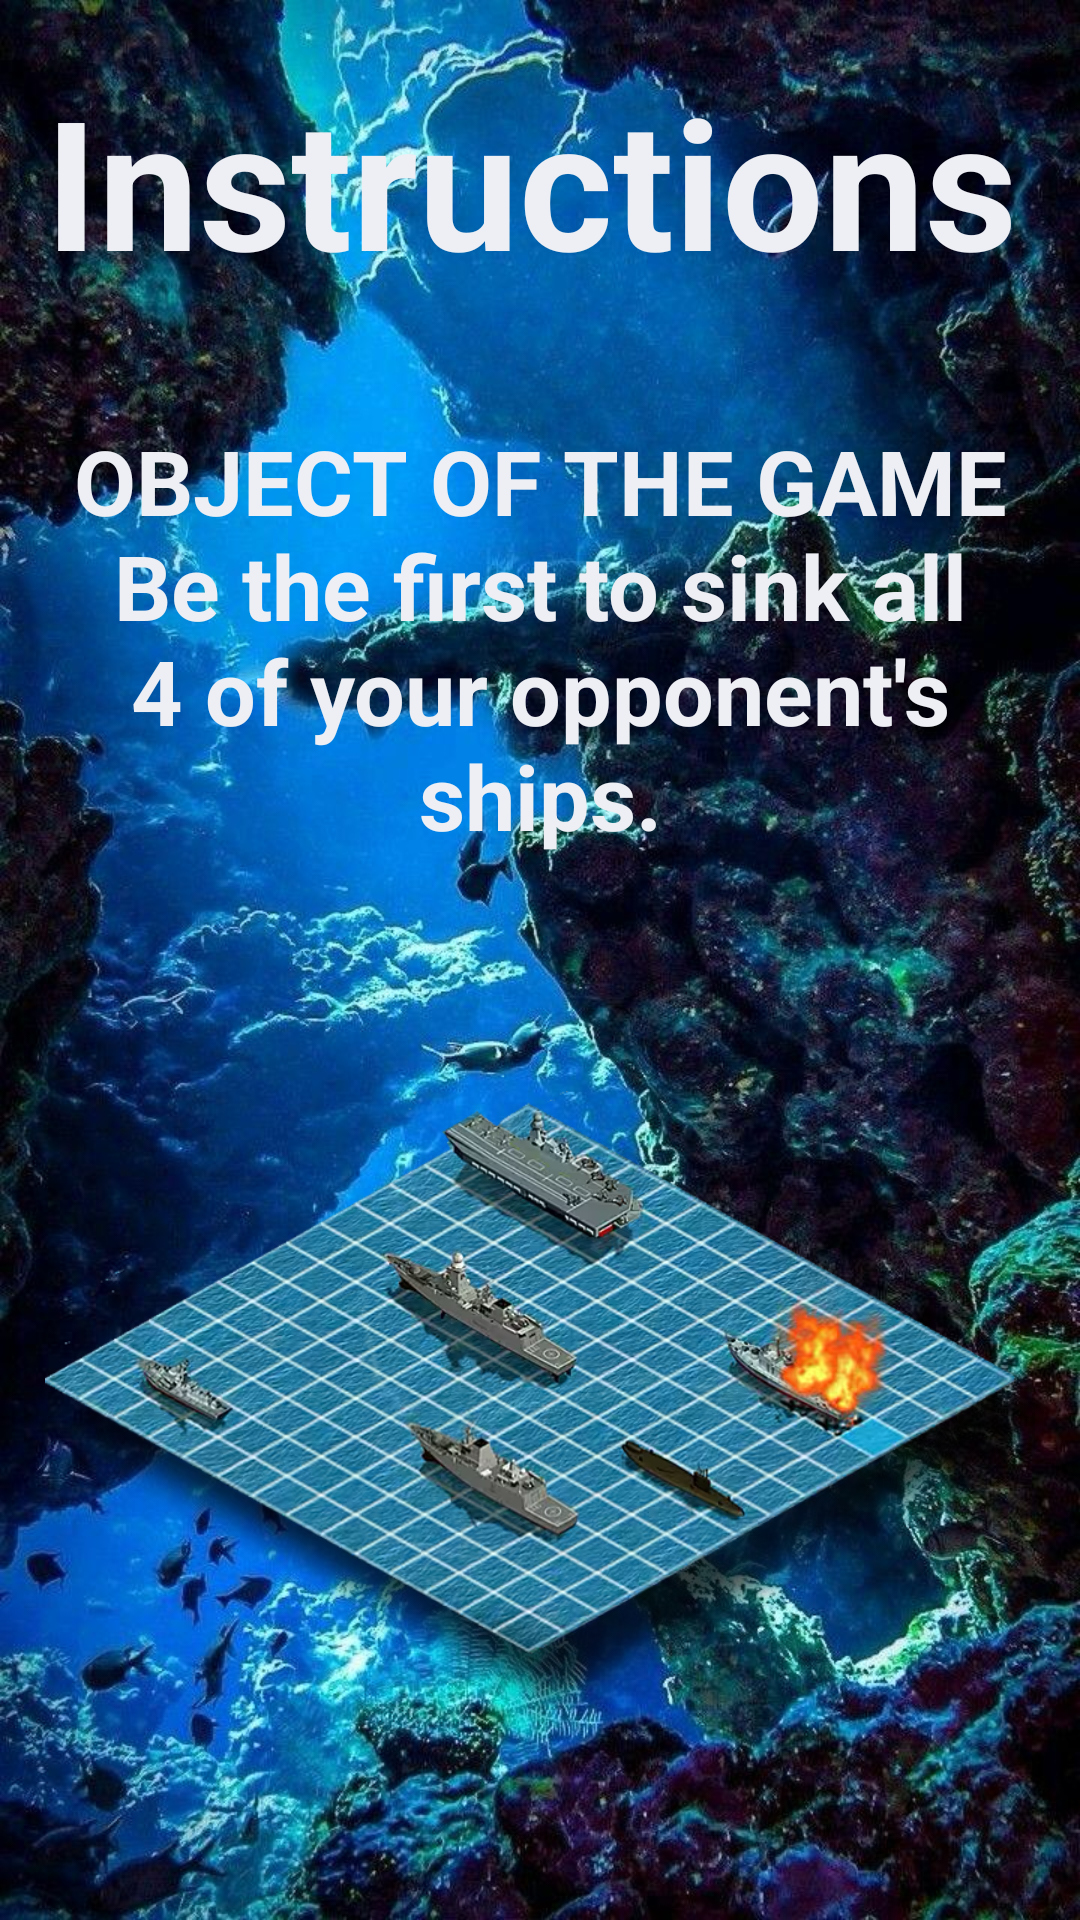

The Android layout XML behind this screen, and the referenced resources:
<!-- AndroidManifest.xml: application theme Theme.Submarines -->
<!-- res/layout/activity_instructions.xml -->
<?xml version="1.0" encoding="utf-8"?>
<LinearLayout xmlns:android="http://schemas.android.com/apk/res/android"
    xmlns:tools="http://schemas.android.com/tools"
    android:layout_width="match_parent"
    android:layout_height="match_parent"
    tools:context=".InstructionsActivity"
    android:orientation="vertical"
    android:background="@drawable/background">

    <TextView
        android:layout_width="match_parent"
        android:layout_height="wrap_content"
        android:text="Instructions"
        android:textSize="60dp"
        android:layout_marginTop="20dp"
        android:layout_marginLeft="15dp"
        android:layout_marginRight="15dp"
        android:textColor="#EDEFF4"
        android:textStyle="bold" />
    <TextView
        android:layout_width="match_parent"
        android:layout_height="wrap_content"
        android:text="@string/instructions"
        android:textColor="#EDEFF4"
        android:textStyle="bold"
        android:textSize="30sp"
        android:textAlignment="center"
        android:layout_marginTop="40dp"
        android:layout_marginLeft="15dp"
        android:layout_marginRight="15dp"/>

    <ImageView
        android:layout_width="match_parent"
        android:layout_height="323dp"
        android:layout_marginLeft="15dp"
        android:layout_marginRight="15dp"
        android:layout_marginTop="20dp"
        android:src="@drawable/battleship_game" />

    <Button
        android:layout_width="300dp"
        android:layout_height="wrap_content"
        android:layout_marginTop="30dp"
        android:backgroundTint="#F8F9FA"
        android:layout_marginLeft="50dp"
        android:text="Return"
        android:textColor="#020825"
        android:textSize="40dp"
        android:id="@+id/btnReturn" />

</LinearLayout>
<!-- resources referenced by this layout -->
<resources>
  <!-- drawable background: jpeg bitmap (drawable, 178893 bytes) -->
  <!-- drawable battleship_game: png bitmap (drawable, 536133 bytes) -->
  <string name="instructions">OBJECT OF THE GAME\nBe the first to sink all 4 of your opponent\'s ships.</string>
  <style name="Theme.Submarines" parent="Base.Theme.Submarines" />
  <style name="Base.Theme.Submarines" parent="Theme.Material3.DayNight.NoActionBar">
          
          
      </style>
</resources>
